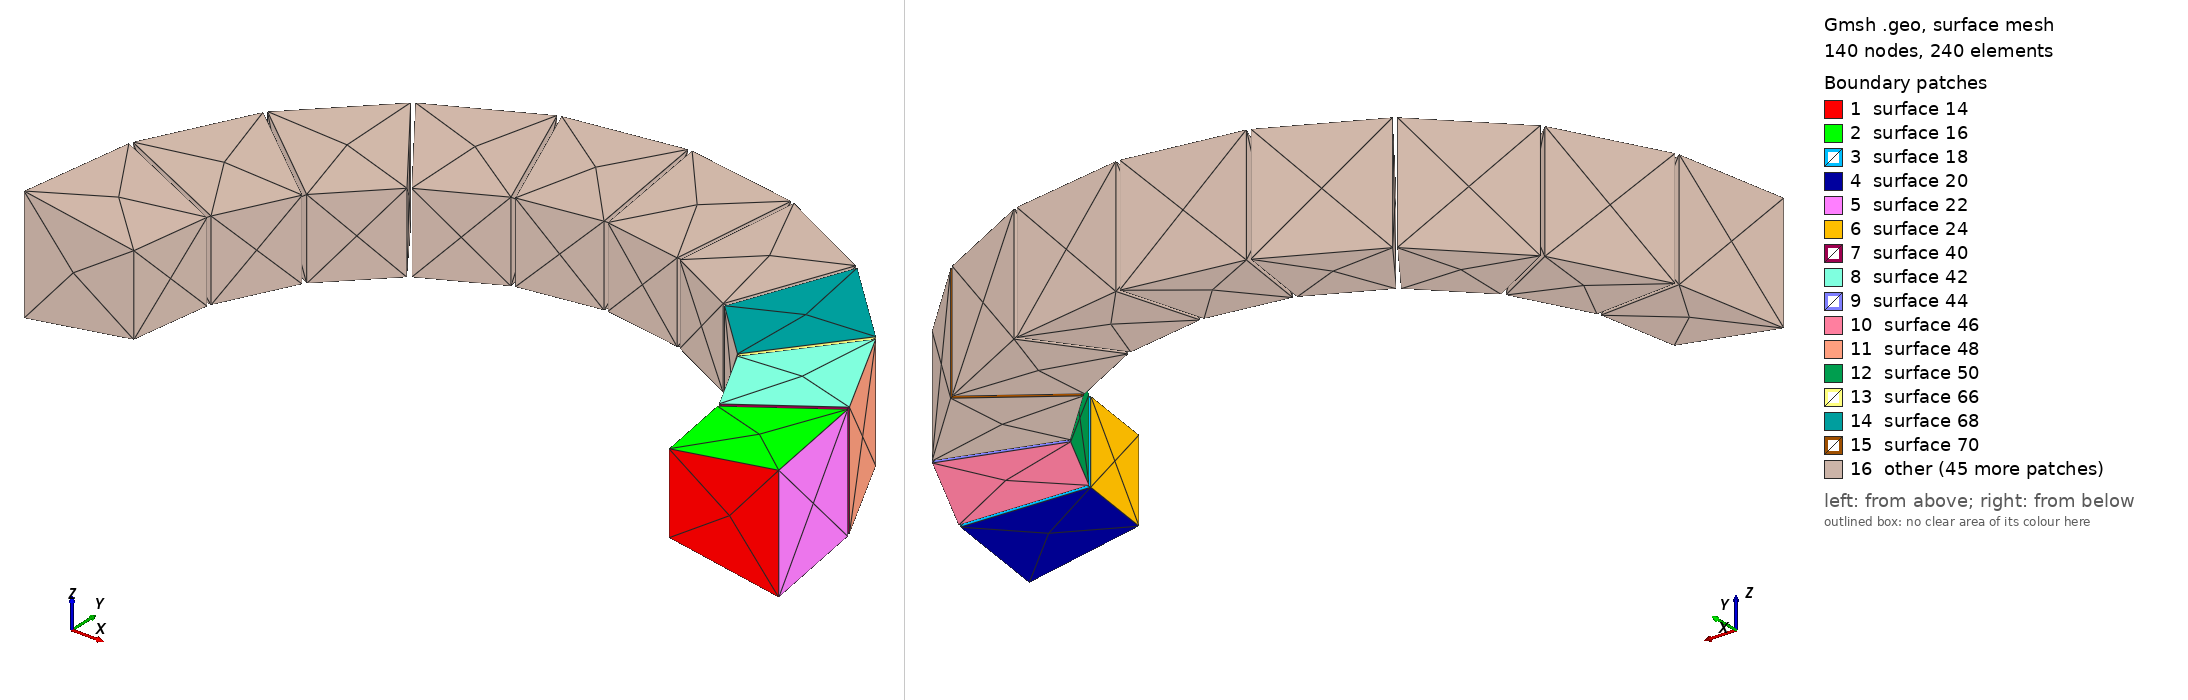

Gmsh geometry script, surface-meshed: 140 nodes, 240 surface elements. Boundary patches (legend numbers): 1 surface 14, 2 surface 16, 3 surface 18, 4 surface 20, 5 surface 22, 6 surface 24, 7 surface 40, 8 surface 42, 9 surface 44, 10 surface 46, 11 surface 48, 12 surface 50, 13 surface 66, 14 surface 68, 15 surface 70, 16 other. Left view from above one corner, right view from below the opposite corner. The script declares no physical surfaces, so the legend lists its geometric surfaces. The drawing asked Gmsh for element sizes between 1% and 20% of the model's largest extent; the script's own settings can give other sizes.

=== obelisk.geo (drawn) ===
lcar1 = 1;

Point(newp) = {3.281868, 0.015643, 0.500000, lcar1}; /* Point      1 */
Point(newp) = {3.126076, 0.999275, 0.500000, lcar1}; /* Point      2 */
Point(newp) = {3.281868, 0.015643, -0.500000, lcar1}; /* Point      4 */
Point(newp) = {2.326938, 0.015643, -0.350000, lcar1}; /* Point      8 */
Point(newp) = {2.326938, 0.015643, 0.350000, lcar1}; /* Point      5 */
Point(newp) = {2.217884, 0.704186, 0.350000, lcar1}; /* Point      6 */
Point(newp) = {3.126076, 0.999275, -0.500000, lcar1}; /* Point      3 */
Point(newp) = {2.217884, 0.704186, -0.350000, lcar1}; /* Point      7 */

n = 0;
t = 0;
Line(t + 1) = {n + 3,n + 1};
Line(t + 2) = {n + 3, n + 7};
Line(t + 3) = {n + 7, n + 2};
Line(t + 4) = {n + 2, n + 1};
Line(t + 5) = {n + 1, n + 5};
Line(t + 6) = {n + 5, n + 4};
Line(t + 7) = {n + 4, n + 8};
Line(t + 8) = {n + 8, n + 6};
Line(t + 9) = {n + 6, n + 5};
Line(t + 10) = {n + 6, n + 2};
Line(t + 11) = {n + 3, n + 4};
Line(t + 12) = {n + 8, n + 7};

Line Loop(t +13) = {- t - 6,- t - 5,-t - 1,t + 11};
Plane Surface(t +14) = {t +13};
Line Loop(t +15) = {t + 4, t +5,-t - 9,t + 10};
Plane Surface(t +16) = {t +15};
Line Loop(t +17) = {- t -3,- t -12,t + 8,t + 10};
Plane Surface(t +18) = {t +17};
Line Loop(t +19) = {t + 7, t + 12,-t - 2,t + 11};
Plane Surface(t +20) = {t +19};
Line Loop(t +21) = {-t - 4,-t -3,-t - 2,t + 1};
Plane Surface(t +22) = {t +21};
Line Loop(t +23) = {t + 8,t + 9,t + 6,t + 7};
Plane Surface(t +24) = {t +23};

Surface Loop(t + 25) = {t +14,t +24,-t - 18,t +22,t +16,-t - 20};
Volume(t + 26) = {t + 25};

Point(newp) = {3.116408, 1.029031, 0.500000, lcar1};
Point(newp) = {2.664282, 1.916378, 0.500000, lcar1};
Point(newp) = {3.116408, 1.029031, -0.500000, lcar1};
Point(newp) = {2.208215, 0.733941, -0.350000, lcar1};
Point(newp) = {2.208215, 0.733941, 0.350000, lcar1};
Point(newp) = {1.891727, 1.355084, 0.350000, lcar1};
Point(newp) = {2.664282, 1.916378, -0.500000, lcar1};
Point(newp) = {1.891727, 1.355084, -0.350000, lcar1};
c = 1;
n = 8 * c;
t = 26 * c;
Line(t + 1) = {n + 3,n + 1};
Line(t + 2) = {n + 3, n + 7};
Line(t + 3) = {n + 7, n + 2};
Line(t + 4) = {n + 2, n + 1};
Line(t + 5) = {n + 1, n + 5};
Line(t + 6) = {n + 5, n + 4};
Line(t + 7) = {n + 4, n + 8};
Line(t + 8) = {n + 8, n + 6};
Line(t + 9) = {n + 6, n + 5};
Line(t + 10) = {n + 6, n + 2};
Line(t + 11) = {n + 3, n + 4};
Line(t + 12) = {n + 8, n + 7};

Line Loop(t +13) = {- t - 6,- t - 5,-t - 1,t + 11};
Plane Surface(t +14) = {t +13};
Line Loop(t +15) = {t + 4, t +5,-t - 9,t + 10};
Plane Surface(t +16) = {t +15};
Line Loop(t +17) = {- t -3,- t -12,t + 8,t + 10};
Plane Surface(t +18) = {t +17};
Line Loop(t +19) = {t + 7, t + 12,-t - 2,t + 11};
Plane Surface(t +20) = {t +19};
Line Loop(t +21) = {-t - 4,-t -3,-t - 2,t + 1};
Plane Surface(t +22) = {t +21};
Line Loop(t +23) = {t + 8,t + 9,t + 6,t + 7};
Plane Surface(t +24) = {t +23};

Surface Loop(t + 25) = {t +14,t +24,-t - 18,t +22,t +16,-t - 20};
Volume(t + 26) = {t + 25};


Point(newp) = {2.645892, 1.941689, 0.500000, lcar1};
Point(newp) = {1.941689, 2.645892, 0.500000, lcar1};
Point(newp) = {2.645892, 1.941689, -0.500000, lcar1};
Point(newp) = {1.873337, 1.380396, -0.350000, lcar1};
Point(newp) = {1.873337, 1.380396, 0.350000, lcar1};
Point(newp) = {1.380396, 1.873337, 0.350000, lcar1};
Point(newp) = {1.941689, 2.645892, -0.500000, lcar1};
Point(newp) = {1.380396, 1.873337, -0.350000, lcar1};
c = 2;
n = 8 * c;
t = 26 * c;
Line(t + 1) = {n + 3,n + 1};
Line(t + 2) = {n + 3, n + 7};
Line(t + 3) = {n + 7, n + 2};
Line(t + 4) = {n + 2, n + 1};
Line(t + 5) = {n + 1, n + 5};
Line(t + 6) = {n + 5, n + 4};
Line(t + 7) = {n + 4, n + 8};
Line(t + 8) = {n + 8, n + 6};
Line(t + 9) = {n + 6, n + 5};
Line(t + 10) = {n + 6, n + 2};
Line(t + 11) = {n + 3, n + 4};
Line(t + 12) = {n + 8, n + 7};

Line Loop(t +13) = {- t - 6,- t - 5,-t - 1,t + 11};
Plane Surface(t +14) = {t +13};
Line Loop(t +15) = {t + 4, t +5,-t - 9,t + 10};
Plane Surface(t +16) = {t +15};
Line Loop(t +17) = {- t -3,- t -12,t + 8,t + 10};
Plane Surface(t +18) = {t +17};
Line Loop(t +19) = {t + 7, t + 12,-t - 2,t + 11};
Plane Surface(t +20) = {t +19};
Line Loop(t +21) = {-t - 4,-t -3,-t - 2,t + 1};
Plane Surface(t +22) = {t +21};
Line Loop(t +23) = {t + 8,t + 9,t + 6,t + 7};
Plane Surface(t +24) = {t +23};

Surface Loop(t + 25) = {t +14,t +24,-t - 18,t +22,t +16,-t - 20};
Volume(t + 26) = {t + 25};

Point(newp) = {1.916378, 2.664282, 0.500000, lcar1};
Point(newp) = {1.029031, 3.116408, 0.500000, lcar1};
Point(newp) = {1.916378, 2.664282, -0.500000, lcar1};
Point(newp) = {1.355084, 1.891727, -0.350000, lcar1};
Point(newp) = {1.355084, 1.891727, 0.350000, lcar1};
Point(newp) = {0.733941, 2.208215, 0.350000, lcar1};
Point(newp) = {1.029031, 3.116408, -0.500000, lcar1};
Point(newp) = {0.733941, 2.208215, -0.350000, lcar1};

c = 3;
n = 8 * c;
t = 26 * c;
Line(t + 1) = {n + 3,n + 1};
Line(t + 2) = {n + 3, n + 7};
Line(t + 3) = {n + 7, n + 2};
Line(t + 4) = {n + 2, n + 1};
Line(t + 5) = {n + 1, n + 5};
Line(t + 6) = {n + 5, n + 4};
Line(t + 7) = {n + 4, n + 8};
Line(t + 8) = {n + 8, n + 6};
Line(t + 9) = {n + 6, n + 5};
Line(t + 10) = {n + 6, n + 2};
Line(t + 11) = {n + 3, n + 4};
Line(t + 12) = {n + 8, n + 7};

Line Loop(t +13) = {- t - 6,- t - 5,-t - 1,t + 11};
Plane Surface(t +14) = {t +13};
Line Loop(t +15) = {t + 4, t +5,-t - 9,t + 10};
Plane Surface(t +16) = {t +15};
Line Loop(t +17) = {- t -3,- t -12,t + 8,t + 10};
Plane Surface(t +18) = {t +17};
Line Loop(t +19) = {t + 7, t + 12,-t - 2,t + 11};
Plane Surface(t +20) = {t +19};
Line Loop(t +21) = {-t - 4,-t -3,-t - 2,t + 1};
Plane Surface(t +22) = {t +21};
Line Loop(t +23) = {t + 8,t + 9,t + 6,t + 7};
Plane Surface(t +24) = {t +23};

Surface Loop(t + 25) = {t +14,t +24,-t - 18,t +22,t +16,-t - 20};
Volume(t + 26) = {t + 25};


Point(newp) = {0.999275, 3.126076, 0.500000, lcar1};
Point(newp) = {0.015643, 3.281868, 0.500000, lcar1};
Point(newp) = {0.999275, 3.126076, -0.500000, lcar1};
Point(newp) = {0.704186, 2.217884, -0.350000, lcar1};
Point(newp) = {0.704186, 2.217884, 0.350000, lcar1};
Point(newp) = {0.015643, 2.326938, 0.350000, lcar1};
Point(newp) = {0.015643, 3.281868, -0.500000, lcar1};
Point(newp) = {0.015643, 2.326938, -0.350000, lcar1};

c = 4;
n = 8 * c;
t = 26 * c;
Line(t + 1) = {n + 3,n + 1};
Line(t + 2) = {n + 3, n + 7};
Line(t + 3) = {n + 7, n + 2};
Line(t + 4) = {n + 2, n + 1};
Line(t + 5) = {n + 1, n + 5};
Line(t + 6) = {n + 5, n + 4};
Line(t + 7) = {n + 4, n + 8};
Line(t + 8) = {n + 8, n + 6};
Line(t + 9) = {n + 6, n + 5};
Line(t + 10) = {n + 6, n + 2};
Line(t + 11) = {n + 3, n + 4};
Line(t + 12) = {n + 8, n + 7};

Line Loop(t +13) = {- t - 6,- t - 5,-t - 1,t + 11};
Plane Surface(t +14) = {t +13};
Line Loop(t +15) = {t + 4, t +5,-t - 9,t + 10};
Plane Surface(t +16) = {t +15};
Line Loop(t +17) = {- t -3,- t -12,t + 8,t + 10};
Plane Surface(t +18) = {t +17};
Line Loop(t +19) = {t + 7, t + 12,-t - 2,t + 11};
Plane Surface(t +20) = {t +19};
Line Loop(t +21) = {-t - 4,-t -3,-t - 2,t + 1};
Plane Surface(t +22) = {t +21};
Line Loop(t +23) = {t + 8,t + 9,t + 6,t + 7};
Plane Surface(t +24) = {t +23};

Surface Loop(t + 25) = {t +14,t +24,-t - 18,t +22,t +16,-t - 20};
Volume(t + 26) = {t + 25};

Point(newp) = {-0.015643, 3.281868, 0.500000, lcar1};
Point(newp) = {-0.999275, 3.126076, 0.500000, lcar1};
Point(newp) = {-0.015643, 3.281868, -0.500000, lcar1};
Point(newp) = {-0.015643, 2.326938, -0.350000, lcar1};
Point(newp) = {-0.015643, 2.326938, 0.350000, lcar1};
Point(newp) = {-0.704186, 2.217884, 0.350000, lcar1};
Point(newp) = {-0.999275, 3.126076, -0.500000, lcar1};
Point(newp) = {-0.704186, 2.217884, -0.350000, lcar1};

c = 5;
n = 8 * c;
t = 26 * c;
Line(t + 1) = {n + 3,n + 1};
Line(t + 2) = {n + 3, n + 7};
Line(t + 3) = {n + 7, n + 2};
Line(t + 4) = {n + 2, n + 1};
Line(t + 5) = {n + 1, n + 5};
Line(t + 6) = {n + 5, n + 4};
Line(t + 7) = {n + 4, n + 8};
Line(t + 8) = {n + 8, n + 6};
Line(t + 9) = {n + 6, n + 5};
Line(t + 10) = {n + 6, n + 2};
Line(t + 11) = {n + 3, n + 4};
Line(t + 12) = {n + 8, n + 7};

Line Loop(t +13) = {- t - 6,- t - 5,-t - 1,t + 11};
Plane Surface(t +14) = {t +13};
Line Loop(t +15) = {t + 4, t +5,-t - 9,t + 10};
Plane Surface(t +16) = {t +15};
Line Loop(t +17) = {- t -3,- t -12,t + 8,t + 10};
Plane Surface(t +18) = {t +17};
Line Loop(t +19) = {t + 7, t + 12,-t - 2,t + 11};
Plane Surface(t +20) = {t +19};
Line Loop(t +21) = {-t - 4,-t -3,-t - 2,t + 1};
Plane Surface(t +22) = {t +21};
Line Loop(t +23) = {t + 8,t + 9,t + 6,t + 7};
Plane Surface(t +24) = {t +23};

Surface Loop(t + 25) = {t +14,t +24,-t - 18,t +22,t +16,-t - 20};
Volume(t + 26) = {t + 25};


Point(newp) = {-1.029031, 3.116408, 0.500000, lcar1};
Point(newp) = {-1.916378, 2.664282, 0.500000, lcar1};
Point(newp) = {-1.029031, 3.116408, -0.500000, lcar1};
Point(newp) = {-0.733941, 2.208215, -0.350000, lcar1};
Point(newp) = {-0.733941, 2.208215, 0.350000, lcar1};
Point(newp) = {-1.355084, 1.891727, 0.350000, lcar1};
Point(newp) = {-1.916378, 2.664282, -0.500000, lcar1};
Point(newp) = {-1.355084, 1.891727, -0.350000, lcar1};

c = 6;
n = 8 * c;
t = 26 * c;
Line(t + 1) = {n + 3,n + 1};
Line(t + 2) = {n + 3, n + 7};
Line(t + 3) = {n + 7, n + 2};
Line(t + 4) = {n + 2, n + 1};
Line(t + 5) = {n + 1, n + 5};
Line(t + 6) = {n + 5, n + 4};
Line(t + 7) = {n + 4, n + 8};
Line(t + 8) = {n + 8, n + 6};
Line(t + 9) = {n + 6, n + 5};
Line(t + 10) = {n + 6, n + 2};
Line(t + 11) = {n + 3, n + 4};
Line(t + 12) = {n + 8, n + 7};

Line Loop(t +13) = {- t - 6,- t - 5,-t - 1,t + 11};
Plane Surface(t +14) = {t +13};
Line Loop(t +15) = {t + 4, t +5,-t - 9,t + 10};
Plane Surface(t +16) = {t +15};
Line Loop(t +17) = {- t -3,- t -12,t + 8,t + 10};
Plane Surface(t +18) = {t +17};
Line Loop(t +19) = {t + 7, t + 12,-t - 2,t + 11};
Plane Surface(t +20) = {t +19};
Line Loop(t +21) = {-t - 4,-t -3,-t - 2,t + 1};
Plane Surface(t +22) = {t +21};
Line Loop(t +23) = {t + 8,t + 9,t + 6,t + 7};
Plane Surface(t +24) = {t +23};

Surface Loop(t + 25) = {t +14,t +24,-t - 18,t +22,t +16,-t - 20};
Volume(t + 26) = {t + 25};


Point(newp) = {-1.941689, 2.645892, 0.500000, lcar1};
Point(newp) = {-2.645892, 1.941689, 0.500000, lcar1};
Point(newp) = {-1.941689, 2.645892, -0.500000, lcar1};
Point(newp) = {-1.380396, 1.873337, -0.350000, lcar1};
Point(newp) = {-1.380396, 1.873337, 0.350000, lcar1};
Point(newp) = {-1.873337, 1.380396, 0.350000, lcar1};
Point(newp) = {-2.645892, 1.941689, -0.500000, lcar1};
Point(newp) = {-1.873337, 1.380396, -0.350000, lcar1};

c = 7;
n = 8 * c;
t = 26 * c;
Line(t + 1) = {n + 3,n + 1};
Line(t + 2) = {n + 3, n + 7};
Line(t + 3) = {n + 7, n + 2};
Line(t + 4) = {n + 2, n + 1};
Line(t + 5) = {n + 1, n + 5};
Line(t + 6) = {n + 5, n + 4};
Line(t + 7) = {n + 4, n + 8};
Line(t + 8) = {n + 8, n + 6};
Line(t + 9) = {n + 6, n + 5};
Line(t + 10) = {n + 6, n + 2};
Line(t + 11) = {n + 3, n + 4};
Line(t + 12) = {n + 8, n + 7};

Line Loop(t +13) = {- t - 6,- t - 5,-t - 1,t + 11};
Plane Surface(t +14) = {t +13};
Line Loop(t +15) = {t + 4, t +5,-t - 9,t + 10};
Plane Surface(t +16) = {t +15};
Line Loop(t +17) = {- t -3,- t -12,t + 8,t + 10};
Plane Surface(t +18) = {t +17};
Line Loop(t +19) = {t + 7, t + 12,-t - 2,t + 11};
Plane Surface(t +20) = {t +19};
Line Loop(t +21) = {-t - 4,-t -3,-t - 2,t + 1};
Plane Surface(t +22) = {t +21};
Line Loop(t +23) = {t + 8,t + 9,t + 6,t + 7};
Plane Surface(t +24) = {t +23};

Surface Loop(t + 25) = {t +14,t +24,-t - 18,t +22,t +16,-t - 20};
Volume(t + 26) = {t + 25};


Point(newp) = {-2.664282, 1.916378, 0.500000, lcar1};
Point(newp) = {-3.116408, 1.029031, 0.500000, lcar1};
Point(newp) = {-2.664282, 1.916378, -0.500000, lcar1};
Point(newp) = {-1.891727, 1.355084, -0.350000, lcar1};
Point(newp) = {-1.891727, 1.355084, 0.350000, lcar1};
Point(newp) = {-2.208215, 0.733941, 0.350000, lcar1};
Point(newp) = {-3.116408, 1.029031, -0.500000, lcar1};
Point(newp) = {-2.208215, 0.733941, -0.350000, lcar1};

c = 8;
n = 8 * c;
t = 26 * c;
Line(t + 1) = {n + 3,n + 1};
Line(t + 2) = {n + 3, n + 7};
Line(t + 3) = {n + 7, n + 2};
Line(t + 4) = {n + 2, n + 1};
Line(t + 5) = {n + 1, n + 5};
Line(t + 6) = {n + 5, n + 4};
Line(t + 7) = {n + 4, n + 8};
Line(t + 8) = {n + 8, n + 6};
Line(t + 9) = {n + 6, n + 5};
Line(t + 10) = {n + 6, n + 2};
Line(t + 11) = {n + 3, n + 4};
Line(t + 12) = {n + 8, n + 7};

Line Loop(t +13) = {- t - 6,- t - 5,-t - 1,t + 11};
Plane Surface(t +14) = {t +13};
Line Loop(t +15) = {t + 4, t +5,-t - 9,t + 10};
Plane Surface(t +16) = {t +15};
Line Loop(t +17) = {- t -3,- t -12,t + 8,t + 10};
Plane Surface(t +18) = {t +17};
Line Loop(t +19) = {t + 7, t + 12,-t - 2,t + 11};
Plane Surface(t +20) = {t +19};
Line Loop(t +21) = {-t - 4,-t -3,-t - 2,t + 1};
Plane Surface(t +22) = {t +21};
Line Loop(t +23) = {t + 8,t + 9,t + 6,t + 7};
Plane Surface(t +24) = {t +23};

Surface Loop(t + 25) = {t +14,t +24,-t - 18,t +22,t +16,-t - 20};
Volume(t + 26) = {t + 25};


Point(newp) = {-3.126076, 0.999275, 0.500000, lcar1};
Point(newp) = {-3.281868, 0.015643, 0.500000, lcar1};
Point(newp) = {-3.126076, 0.999275, -0.500000, lcar1};
Point(newp) = {-2.217884, 0.704186, -0.350000, lcar1};
Point(newp) = {-2.217884, 0.704186, 0.350000, lcar1};
Point(newp) = {-2.326938, 0.015643, 0.350000, lcar1};
Point(newp) = {-3.281868, 0.015643, -0.500000, lcar1};
Point(newp) = {-2.326938, 0.015643, -0.350000, lcar1};

c = 9;
n = 8 * c;
t = 26 * c;
Line(t + 1) = {n + 3,n + 1};
Line(t + 2) = {n + 3, n + 7};
Line(t + 3) = {n + 7, n + 2};
Line(t + 4) = {n + 2, n + 1};
Line(t + 5) = {n + 1, n + 5};
Line(t + 6) = {n + 5, n + 4};
Line(t + 7) = {n + 4, n + 8};
Line(t + 8) = {n + 8, n + 6};
Line(t + 9) = {n + 6, n + 5};
Line(t + 10) = {n + 6, n + 2};
Line(t + 11) = {n + 3, n + 4};
Line(t + 12) = {n + 8, n + 7};

Line Loop(t +13) = {- t - 6,- t - 5,-t - 1,t + 11};
Plane Surface(t +14) = {t +13};
Line Loop(t +15) = {t + 4, t +5,-t - 9,t + 10};
Plane Surface(t +16) = {t +15};
Line Loop(t +17) = {- t -3,- t -12,t + 8,t + 10};
Plane Surface(t +18) = {t +17};
Line Loop(t +19) = {t + 7, t + 12,-t - 2,t + 11};
Plane Surface(t +20) = {t +19};
Line Loop(t +21) = {-t - 4,-t -3,-t - 2,t + 1};
Plane Surface(t +22) = {t +21};
Line Loop(t +23) = {t + 8,t + 9,t + 6,t + 7};
Plane Surface(t +24) = {t +23};

Surface Loop(t + 25) = {t +14,t +24,-t - 18,t +22,t +16,-t - 20};
Volume(t + 26) = {t + 25};
